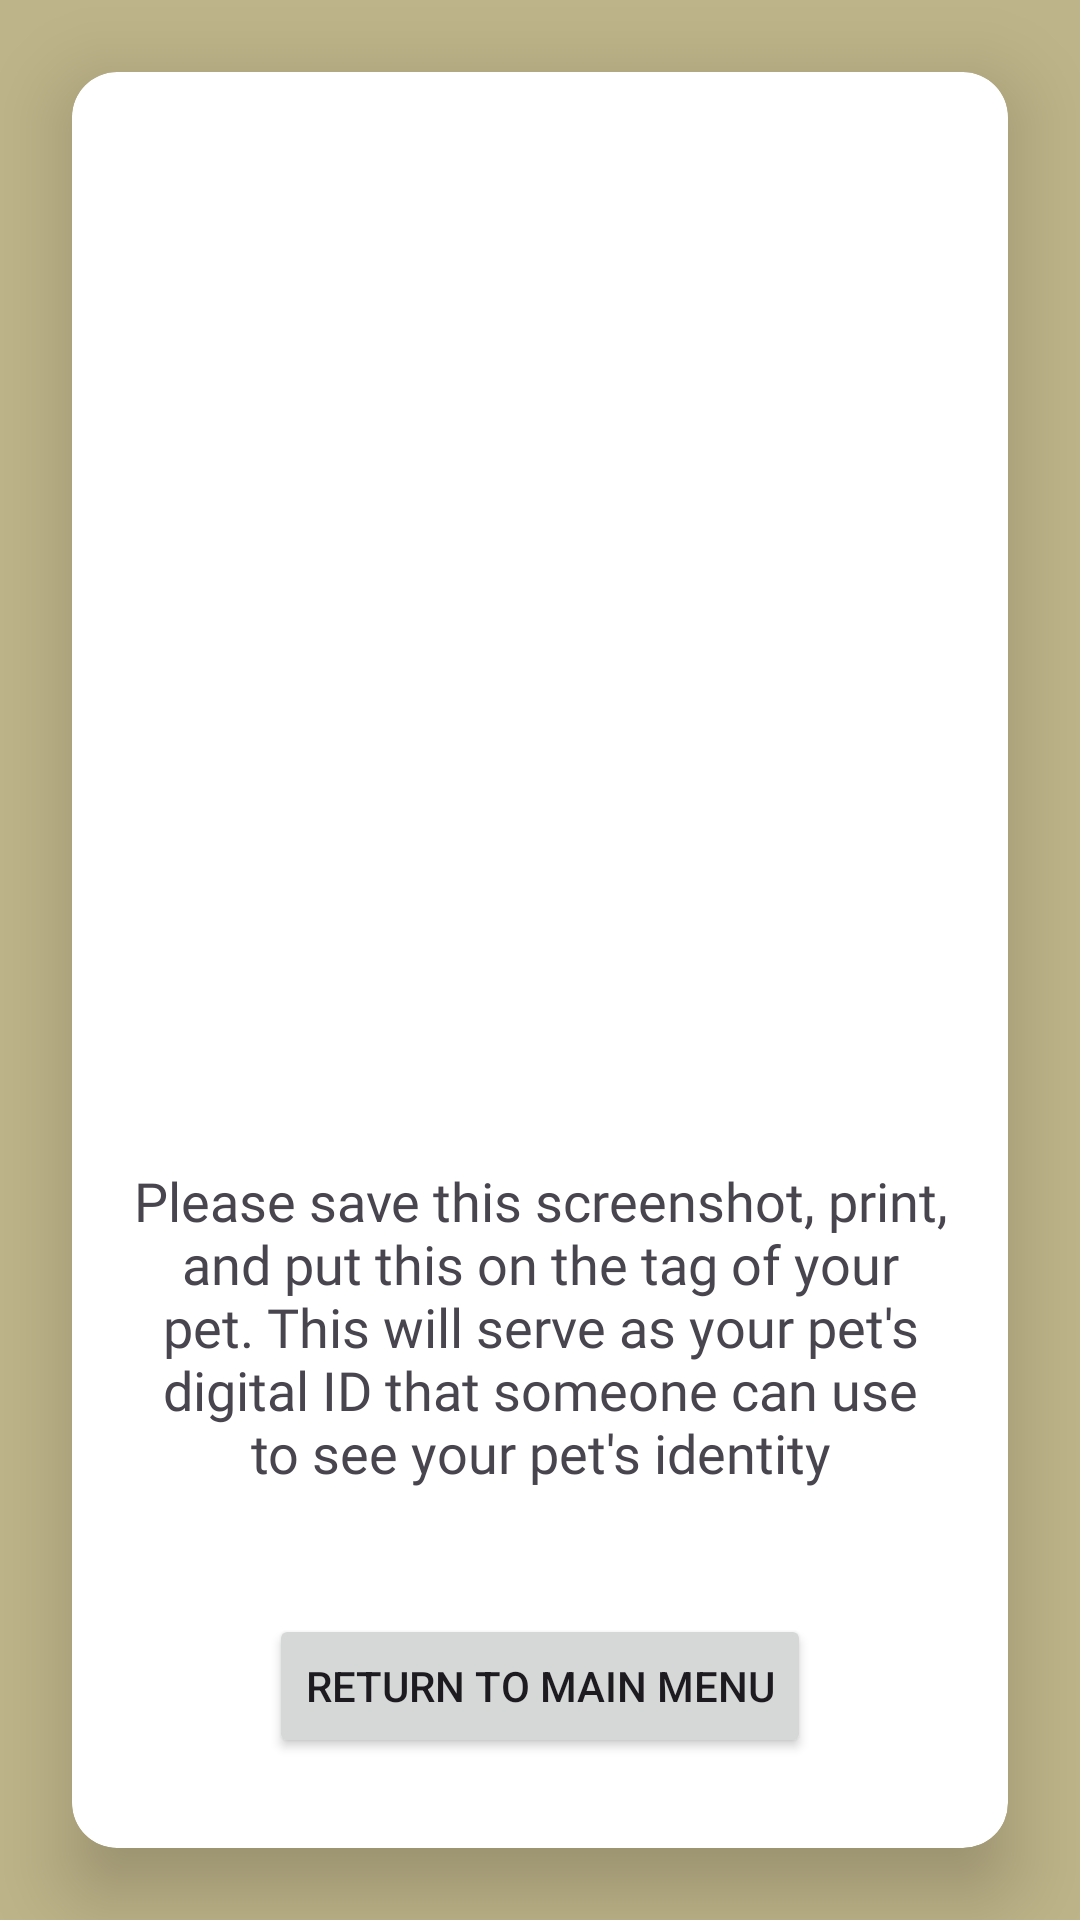

Reconstruct the res/layout file that produces this screen, plus the resources it refers to.
<!-- AndroidManifest.xml: application theme Theme.VetClinicApp -->
<!-- res/layout/activity_qr_shower.xml -->
<?xml version="1.0" encoding="utf-8"?>
<androidx.constraintlayout.widget.ConstraintLayout xmlns:android="http://schemas.android.com/apk/res/android"
    xmlns:app="http://schemas.android.com/apk/res-auto"
    xmlns:tools="http://schemas.android.com/tools"
    android:layout_width="match_parent"
    android:layout_height="match_parent"
    android:background="?attr/colorPrimary"
    tools:context=".interfaces.third_layer.QR_Shower">

    <androidx.cardview.widget.CardView
        android:layout_width="match_parent"
        android:layout_height="0dp"
        android:layout_marginStart="24dp"
        android:layout_marginTop="24dp"
        android:layout_marginEnd="24dp"
        android:layout_marginBottom="24dp"
        app:cardCornerRadius="15dp"
        app:cardElevation="15dp"
        app:layout_constraintBottom_toBottomOf="parent"
        app:layout_constraintEnd_toEndOf="parent"
        app:layout_constraintStart_toStartOf="parent"
        app:layout_constraintTop_toTopOf="parent">

        <androidx.constraintlayout.widget.ConstraintLayout
            android:layout_width="match_parent"
            android:layout_height="match_parent">

            <ImageView
                android:id="@+id/petQR"
                android:layout_width="0dp"
                android:layout_height="300dp"
                android:layout_marginStart="20dp"
                android:layout_marginTop="16dp"
                android:layout_marginEnd="20dp"
                app:layout_constraintEnd_toEndOf="parent"
                app:layout_constraintStart_toStartOf="parent"
                app:layout_constraintTop_toTopOf="parent"
                tools:srcCompat="@tools:sample/avatars" />

            <TextView
                android:id="@+id/textView12"
                android:layout_width="0dp"
                android:layout_height="wrap_content"
                android:layout_marginTop="48dp"
                android:fontFamily="@font/mukta_medium"
                android:gravity="center"
                android:text="Please save this screenshot, print, and put this on the tag of your pet. This will serve as your pet's digital ID that someone can use to see your pet's identity"
                android:textSize="18sp"
                app:layout_constraintEnd_toEndOf="@+id/petQR"
                app:layout_constraintHorizontal_bias="0.507"
                app:layout_constraintStart_toStartOf="@+id/petQR"
                app:layout_constraintTop_toBottomOf="@+id/petQR" />

            <Button
                android:id="@+id/return_to_main"
                android:layout_width="wrap_content"
                android:layout_height="wrap_content"
                android:layout_marginBottom="30dp"
                android:text="Return to Main Menu"
                app:layout_constraintBottom_toBottomOf="parent"
                app:layout_constraintEnd_toEndOf="@+id/textView12"
                app:layout_constraintStart_toStartOf="@+id/textView12" />

        </androidx.constraintlayout.widget.ConstraintLayout>
    </androidx.cardview.widget.CardView>
</androidx.constraintlayout.widget.ConstraintLayout>
<!-- resources referenced by this layout -->
<resources>
  <style name="Theme.VetClinicApp" parent="Base.Theme.VetClinicApp" />
  <style name="Base.Theme.VetClinicApp" parent="Theme.Material3.DayNight.NoActionBar">
          
          
  
          
          <item name="colorPrimary">#BEB489</item>
  
          
          <item name="colorOnPrimary">@color/black</item>
  
          
          <item name="android:colorAccent">@color/black</item>
  
          
          <item name="colorTertiary">@color/green</item>
  
          
          <item name="colorTertiaryContainer">#4DADC178</item>
  
          
          <item name="colorSecondary">#F0EAD2</item>
      </style>
  <color name="black">#FF000000</color>
  <color name="green">#ADC178</color>
</resources>
